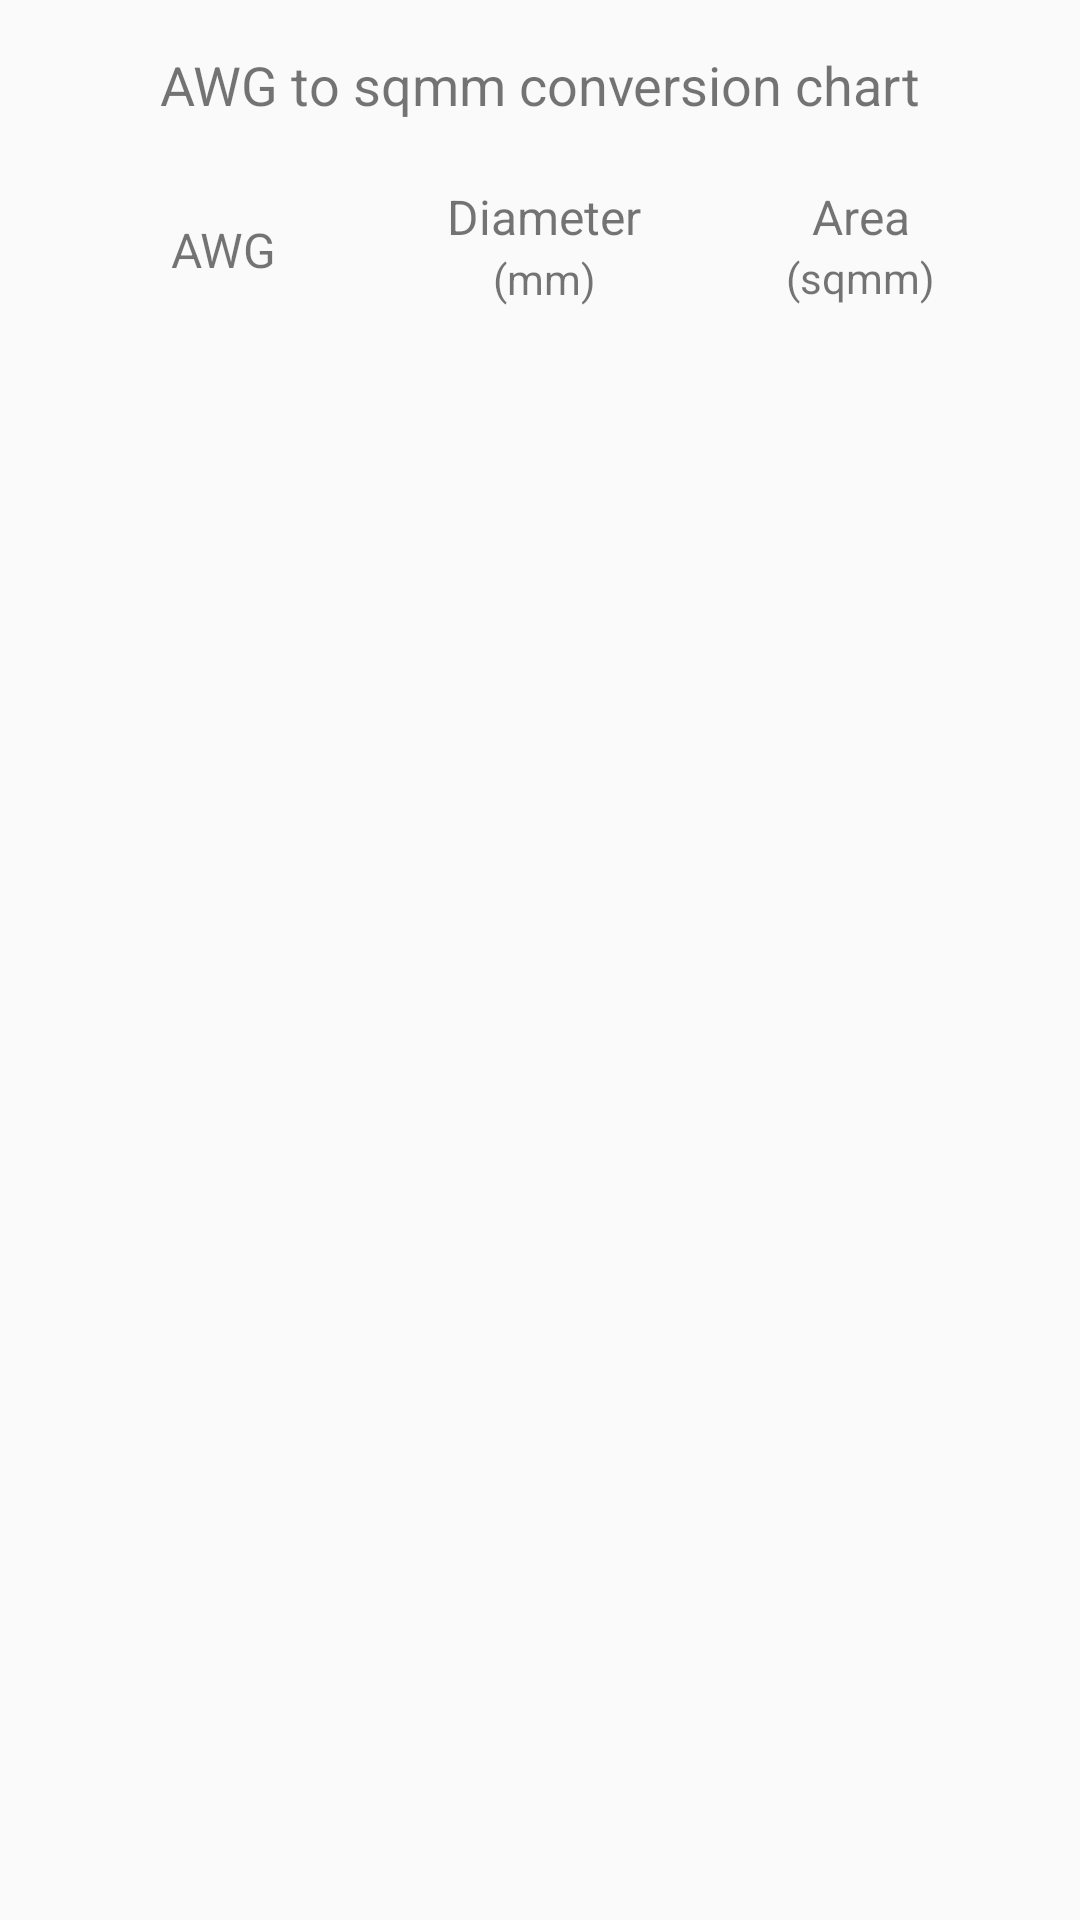

Produce the Android XML layout that renders to this screen, including the resource entries it uses.
<!-- AndroidManifest.xml: application theme AppTheme -->
<!-- res/layout/activity_awg_sizelist.xml -->
<?xml version="1.0" encoding="utf-8"?>
<android.support.constraint.ConstraintLayout xmlns:android="http://schemas.android.com/apk/res/android"
    xmlns:app="http://schemas.android.com/apk/res-auto"
    xmlns:tools="http://schemas.android.com/tools"
    android:layout_width="match_parent"
    android:layout_height="match_parent"
    tools:context=".AWG_sizelist">

    <TextView
        android:id="@+id/textView38"
        android:layout_width="wrap_content"
        android:layout_height="wrap_content"
        android:layout_marginStart="16dp"
        android:layout_marginLeft="16dp"
        android:layout_marginTop="16dp"
        android:layout_marginEnd="16dp"
        android:layout_marginRight="16dp"
        android:text="@string/AWG_title"
        android:textSize="18sp"
        app:layout_constraintEnd_toEndOf="parent"
        app:layout_constraintStart_toStartOf="parent"
        app:layout_constraintTop_toTopOf="parent" />

    <TextView
        android:id="@+id/textView51"
        android:layout_width="wrap_content"
        android:layout_height="22dp"
        android:layout_marginTop="32dp"
        android:text="@string/AWG"
        android:textSize="16sp"
        app:layout_constraintEnd_toStartOf="@+id/textView52"
        app:layout_constraintHorizontal_bias="0.5"
        app:layout_constraintStart_toStartOf="parent"
        app:layout_constraintTop_toBottomOf="@+id/textView38" />

    <TextView
        android:id="@+id/textView52"
        android:layout_width="wrap_content"
        android:layout_height="22dp"
        android:layout_marginBottom="11dp"
        android:text="@string/AWG_diam"
        android:textSize="16sp"
        app:layout_constraintBottom_toBottomOf="@+id/textView51"
        app:layout_constraintEnd_toStartOf="@+id/textView65"
        app:layout_constraintHorizontal_bias="0.5"
        app:layout_constraintStart_toEndOf="@+id/textView51" />

    <TextView
        android:id="@+id/textView65"
        android:layout_width="wrap_content"
        android:layout_height="wrap_content"
        android:text="@string/AWG_area"
        android:textSize="16sp"
        app:layout_constraintBaseline_toBaselineOf="@+id/textView52"
        app:layout_constraintEnd_toEndOf="parent"
        app:layout_constraintHorizontal_bias="0.5"
        app:layout_constraintStart_toEndOf="@+id/textView52" />

    <TextView
        android:id="@+id/textView66"
        android:layout_width="wrap_content"
        android:layout_height="22sp"
        android:text="@string/AWG_diamunit"
        app:layout_constraintEnd_toEndOf="@+id/textView52"
        app:layout_constraintStart_toStartOf="@+id/textView52"
        app:layout_constraintTop_toBottomOf="@+id/textView52" />

    <TextView
        android:id="@+id/textView67"
        android:layout_width="wrap_content"
        android:layout_height="wrap_content"
        android:text="@string/AWG_areaunit"
        app:layout_constraintEnd_toEndOf="@+id/textView65"
        app:layout_constraintStart_toStartOf="@+id/textView65"
        app:layout_constraintTop_toBottomOf="@+id/textView65" />

    <ListView xmlns:android="http://schemas.android.com/apk/res/android"
        android:id="@+id/AWG_listview"
        android:layout_width="0dp"
        android:layout_height="0dp"
        android:layout_marginStart="32dp"
        android:layout_marginLeft="32dp"
        android:layout_marginTop="16dp"
        android:layout_marginEnd="32dp"
        android:layout_marginRight="32dp"
        android:layout_marginBottom="64dp"
        app:layout_constraintBottom_toBottomOf="parent"
        app:layout_constraintEnd_toEndOf="parent"
        app:layout_constraintStart_toStartOf="parent"
        app:layout_constraintTop_toBottomOf="@+id/textView66" />View>
</android.support.constraint.ConstraintLayout>
<!-- resources referenced by this layout -->
<resources>
  <string name="AWG">AWG</string>
  <string name="AWG_area">Area</string>
  <string name="AWG_areaunit">(sqmm)</string>
  <string name="AWG_diam">Diameter</string>
  <string name="AWG_diamunit">(mm)</string>
  <string name="AWG_title">AWG to sqmm conversion chart</string>
  <style name="AppTheme" parent="Theme.AppCompat.Light.DarkActionBar">
          
          <item name="colorPrimary">@color/color_leaf_ToolBar</item>
          <item name="colorPrimaryDark">@color/color_leaf_StatusBar</item>
          <item name="colorAccent">@color/colorAccent</item>
          <item name="buttonStyle">@style/CustomButton</item>
          <item name="spinnerDropDownItemStyle">@style/CustomSpinner</item>
  
      </style>
  <color name="color_leaf_ToolBar">#31B442</color>
  <color name="color_leaf_StatusBar">#15531D</color>
  <color name="colorAccent">#D81B60</color>
  <style name="CustomButton" parent="Widget.AppCompat.Button">
          <item name="android:background">@drawable/custom_button</item>
          <item name="android:textColor">#FFF</item>
      </style>
  <style name="CustomSpinner" parent="Widget.AppCompat.Spinner.DropDown">
          <item name="android:background">@drawable/custom_spinner</item>
          <item name="android:textColor">@color/color_text_main</item>
          <item name="android:singleLine">false</item>
          <item name="android:spinnerMode">dialog</item>
      </style>
  <!-- drawable custom_button (drawable) -->
  <?xml version="1.0" encoding="utf-8"?>
  <shape xmlns:android="http://schemas.android.com/apk/res/android"
      android:shape="rectangle">
  
      <gradient
          android:angle="90"
          android:endColor="#6ca752"
          android:startColor="#6ca752"
          android:centerColor="#9dcf87"/>
  
      <padding
          android:bottom="7dp"
          android:left="7dp"
          android:right="7dp"
          android:top="7dp" />
  
      <stroke
          android:width="2dp"
          android:color="#FFF" />
          android:dashGap="1dp"
      android:dashWidth="4dp"/>
  
      <corners android:radius="10dp" />
  
  </shape>
  <!-- drawable custom_spinner (drawable) -->
  <?xml version="1.0" encoding="utf-8"?>
  <shape xmlns:android="http://schemas.android.com/apk/res/android">
      android:shape="rectangle">
  
      <padding
          android:bottom="2dp"
          android:left="7dp"
          android:right="30dp"
          android:top="2dp" />
  
      <stroke
          android:width="2dp"
          android:color="#DCE6DD" />
  
      <corners android:radius="10dp" />
  
  
  </shape>
  <color name="color_text_main">#48614D</color>
</resources>
